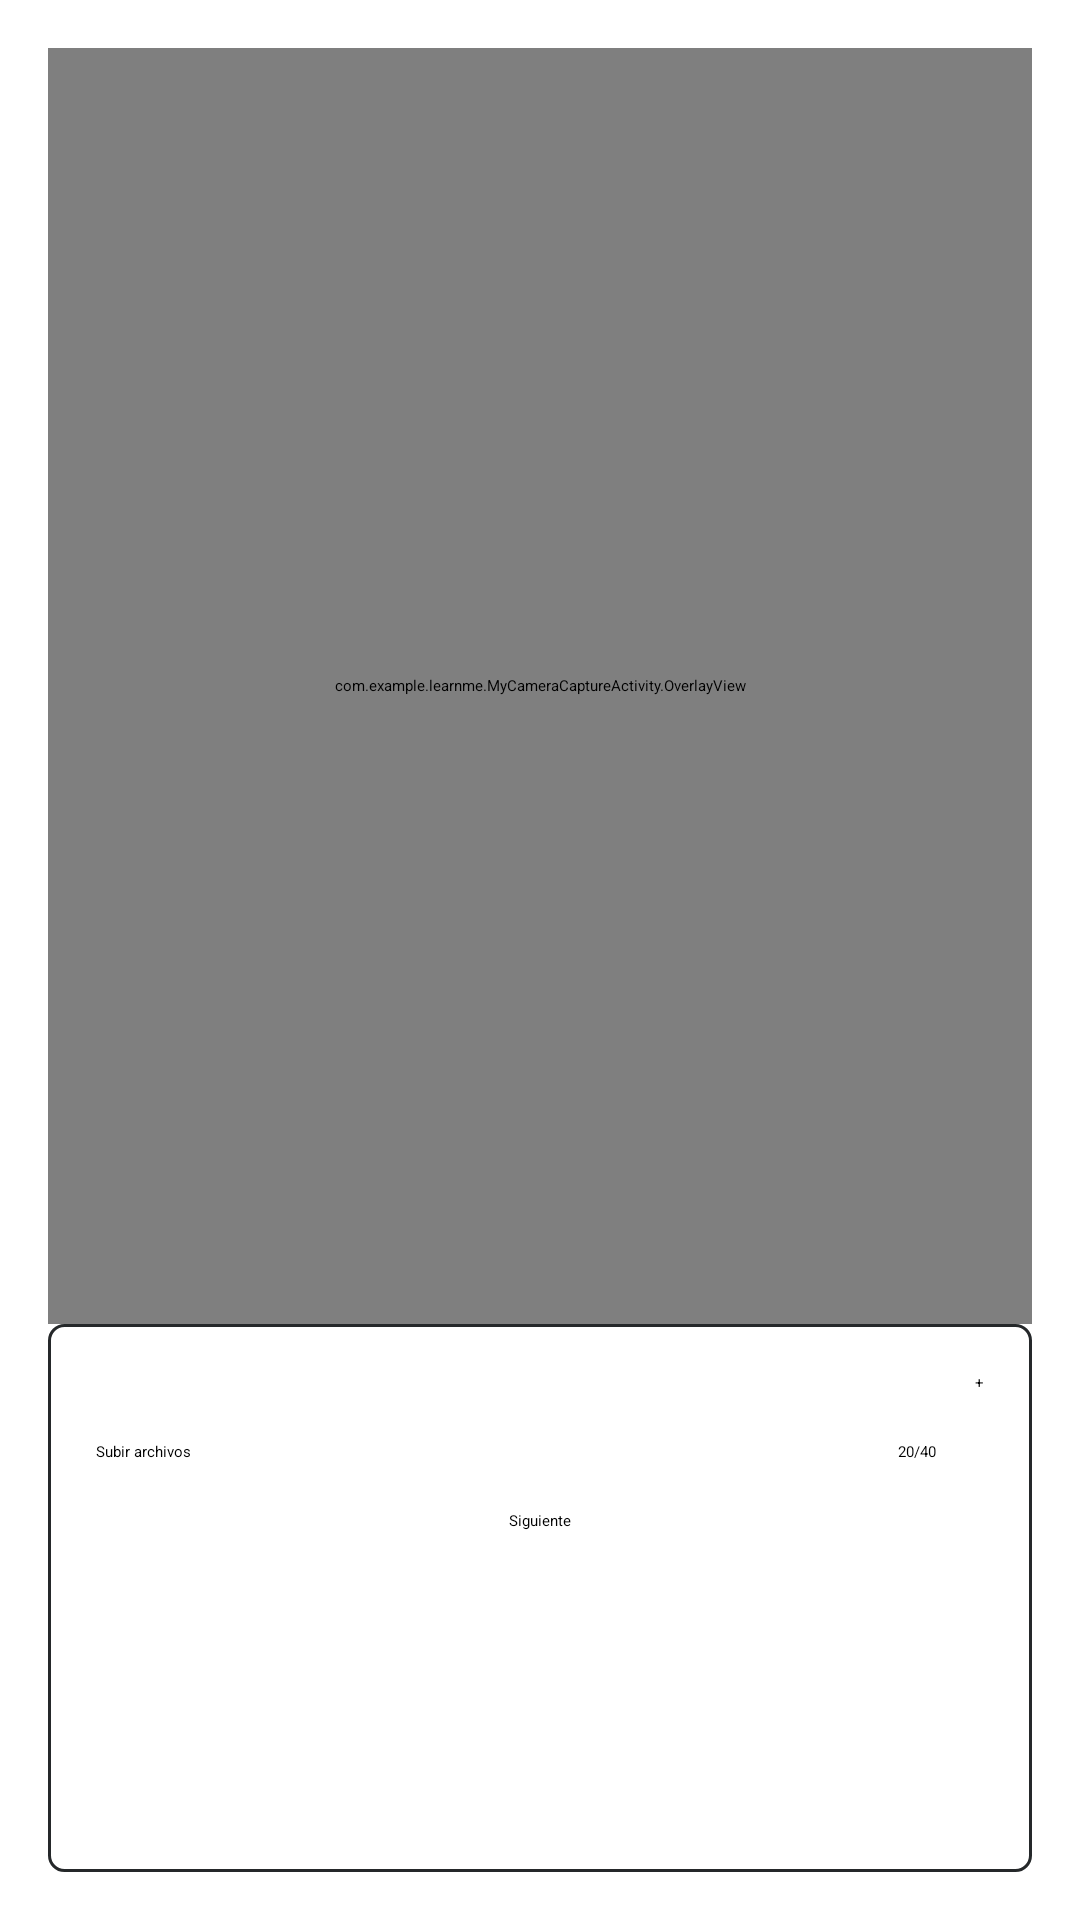

Layout XML and referenced resources for this Android screen:
<!-- AndroidManifest.xml: application theme Theme.LearnMe -->
<!-- res/layout/activity_camera_capture.xml -->
<?xml version="1.0" encoding="utf-8"?>
<LinearLayout
    xmlns:android="http://schemas.android.com/apk/res/android"
    android:layout_width="match_parent"
    android:layout_height="match_parent"
    android:orientation="vertical"
    android:padding="16dp">

    <FrameLayout
        android:id="@+id/cameraContainer"
        android:layout_width="match_parent"
        android:layout_height="0dp"
        android:layout_weight="7"
        android:background="#E0E0E0"
        android:gravity="center">

        
        <androidx.camera.view.PreviewView
            android:id="@+id/viewFinder"
            android:layout_width="match_parent"
            android:layout_height="match_parent" />

        
        <com.example.learnme.MyCameraCaptureActivity.OverlayView
            android:id="@+id/overlay"
            android:layout_width="match_parent"
            android:layout_height="match_parent"
            android:translationZ="5dp" />

        
        <TextView
            android:id="@+id/inferenceTime"
            android:layout_width="wrap_content"
            android:layout_height="wrap_content"
            android:textColor="@android:color/white"
            android:text="Tiempo: 100ms"
            android:layout_gravity="top|end"
            android:layout_margin="16dp"
            android:textSize="16sp"/>
    </FrameLayout>

    <LinearLayout
        android:layout_width="match_parent"
        android:layout_height="0dp"
        android:layout_weight="3"
        android:orientation="vertical"
        android:padding="16dp"
        android:background="@drawable/rounded_corners">

        <LinearLayout
            android:layout_width="match_parent"
            android:layout_height="wrap_content"
            android:orientation="horizontal"
            android:layout_marginBottom="16dp"
            android:gravity="center">

            <Spinner
                android:id="@+id/classSpinner"
                android:layout_width="0dp"
                android:layout_height="wrap_content"
                android:layout_weight="1" />

            <Button
                android:id="@+id/addClassButton"
                android:layout_width="wrap_content"
                android:layout_height="wrap_content"
                android:text="+" />
        </LinearLayout>

        <LinearLayout
            android:layout_width="match_parent"
            android:layout_height="wrap_content"
            android:orientation="horizontal"
            android:layout_marginBottom="16dp"
            android:gravity="center">

            <Button
                android:id="@+id/uploadButton"
                android:layout_width="0dp"
                android:layout_height="wrap_content"
                android:text="Subir archivos"
                android:layout_weight="1" />

            <TextView
                android:id="@+id/fileCountTextView"
                android:layout_width="wrap_content"
                android:layout_height="wrap_content"
                android:text="20/40"
                android:paddingStart="16dp"
                android:paddingEnd="16dp" />
        </LinearLayout>

        <Button
            android:id="@+id/nextButton"
            android:layout_width="wrap_content"
            android:layout_height="wrap_content"
            android:text="Siguiente"
            android:layout_gravity="center" />
    </LinearLayout>
</LinearLayout>
<!-- resources referenced by this layout -->
<resources>
  <!-- drawable rounded_corners (drawable) -->
  <?xml version="1.0" encoding="utf-8"?>
  <shape xmlns:android="http://schemas.android.com/apk/res/android"
      android:shape="rectangle">
  
      
      <solid android:color="@color/white" />
  
      
      <corners android:radius="5dp" />
  
      
      <stroke
          android:width="0.5pt"
          android:color="@color/principal" />
  
      
      <padding
          android:left="8dp"
          android:right="8dp"
          android:top="10dp"
          android:bottom="10dp" />
  </shape>
  <color name="white">#FFFFFFFF</color>
  <color name="principal">#25282A</color>
</resources>
